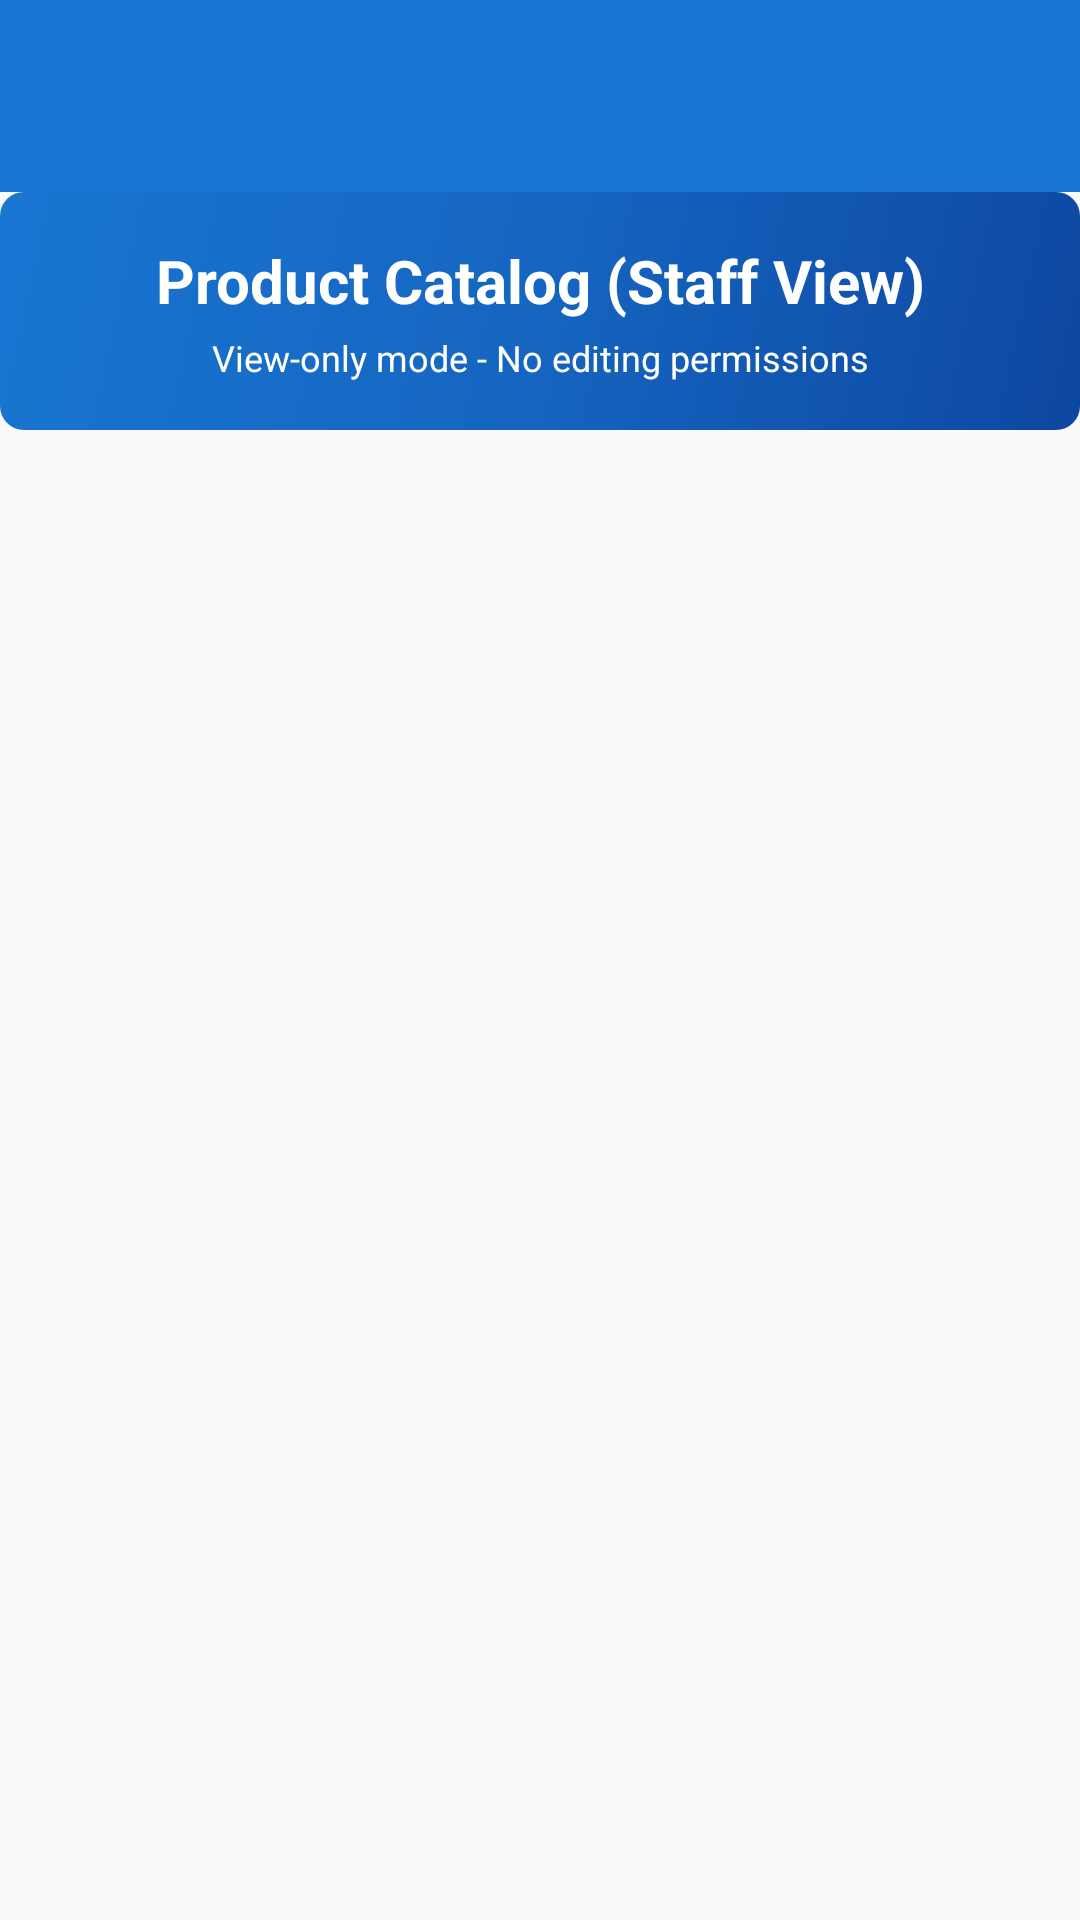

Layout XML and referenced resources for this Android screen:
<!-- AndroidManifest.xml: application theme Theme.PRM392_FinalProject -->
<!-- res/layout/activity_staff_product_list.xml -->
<?xml version="1.0" encoding="utf-8"?>
<LinearLayout xmlns:android="http://schemas.android.com/apk/res/android"
    xmlns:app="http://schemas.android.com/apk/res-auto"
    android:layout_width="match_parent"
    android:layout_height="match_parent"
    android:orientation="vertical"
    android:background="@color/background_light">

    
    <androidx.appcompat.widget.Toolbar
        android:id="@+id/toolbar"
        android:layout_width="match_parent"
        android:layout_height="?attr/actionBarSize"
        android:background="@color/primary"
        android:theme="@style/ThemeOverlay.AppCompat.Dark.ActionBar"
        app:popupTheme="@style/ThemeOverlay.AppCompat.Light" />

    
    <LinearLayout
        android:layout_width="match_parent"
        android:layout_height="wrap_content"
        android:orientation="vertical"
        android:background="@drawable/header_gradient_background"
        android:padding="16dp">

        <TextView
            android:layout_width="match_parent"
            android:layout_height="wrap_content"
            android:text="Product Catalog (Staff View)"
            android:textSize="20sp"
            android:textStyle="bold"
            android:textColor="@color/white"
            android:gravity="center" />

        <TextView
            android:layout_width="match_parent"
            android:layout_height="wrap_content"
            android:layout_marginTop="4dp"
            android:text="View-only mode - No editing permissions"
            android:textSize="12sp"
            android:textColor="@color/white"
            android:gravity="center" />

    </LinearLayout>

    
    <androidx.recyclerview.widget.RecyclerView
        android:id="@+id/rvProducts"
        android:layout_width="match_parent"
        android:layout_height="0dp"
        android:layout_weight="1"
        android:padding="8dp"
        android:clipToPadding="false" />

    
    <LinearLayout
        android:id="@+id/emptyState"
        android:layout_width="match_parent"
        android:layout_height="wrap_content"
        android:orientation="vertical"
        android:gravity="center"
        android:padding="32dp"
        android:visibility="gone">

        <ImageView
            android:layout_width="64dp"
            android:layout_height="64dp"
            android:src="@drawable/ic_empty_products" />

        <TextView
            android:layout_width="wrap_content"
            android:layout_height="wrap_content"
            android:layout_marginTop="16dp"
            android:text="No products found"
            android:textSize="16sp"
            android:textColor="@color/text_secondary" />

        <TextView
            android:layout_width="wrap_content"
            android:layout_height="wrap_content"
            android:layout_marginTop="8dp"
            android:text="Products will appear here when available"
            android:textSize="14sp"
            android:textColor="@color/text_secondary" />

    </LinearLayout>

</LinearLayout>
<!-- resources referenced by this layout -->
<resources>
  <color name="background_light">#FAFAFA</color>
  <color name="primary">#1976D2</color>
  <color name="text_secondary">#757575</color>
  <color name="white">#FFFFFFFF</color>
  <!-- drawable header_gradient_background (drawable) -->
  <?xml version="1.0" encoding="utf-8"?>
  <shape xmlns:android="http://schemas.android.com/apk/res/android">
      <gradient
          android:startColor="#0D47A1"
          android:centerColor="#1565C0"
          android:endColor="#1976D2"
          android:angle="135"
          android:type="linear" />
      <corners android:radius="8dp" />
  </shape>
  <!-- drawable ic_empty_products (drawable) -->
  <vector xmlns:android="http://schemas.android.com/apk/res/android"
      android:width="24dp"
      android:height="24dp"
      android:viewportWidth="24"
      android:viewportHeight="24"
      android:tint="?attr/colorControlNormal">
      <path
          android:fillColor="@android:color/darker_gray"
          android:pathData="M12,2l3.09,6.26L22,9.27l-5,4.87 1.18,6.88L12,17.77l-6.18,3.25L7,14.14 2,9.27l6.91,-1.01L12,2zM12,15.4l3.76,2.27 -1,-4.28 3.32,-2.88 -4.38,-0.38L12,6.1l-1.71,4.04 -4.38,0.38 3.32,2.88 -1,4.28L12,15.4z"/>
  </vector>
  <style name="Theme.PRM392_FinalProject" parent="Theme.Material3.DayNight.NoActionBar">
          
          <item name="colorError">@color/status_inactive</item>
          <item name="colorOnError">@color/white</item>
          <item name="colorErrorContainer">@color/status_background</item>
          <item name="colorOnErrorContainer">@color/status_inactive</item>
  
          <item name="colorSurface">@color/surface</item>
          <item name="colorOnSurface">@color/primary_text</item>
          <item name="colorSurfaceVariant">@color/gray</item>
          <item name="colorOnSurfaceVariant">@color/gray_dark</item>
  
          <item name="android:colorBackground">@color/background_light</item>
          <item name="colorOnBackground">@color/primary_text</item>
  
          
          <item name="actionBarStyle">@style/CustomActionBar</item>
          <item name="android:actionBarStyle">@style/CustomActionBar</item>
      </style>
  <color name="status_inactive">#F44336</color>
  <color name="status_background">#E8F5E8</color>
  <color name="surface">#FFFFFF</color>
  <color name="primary_text">#212121</color>
  <color name="gray">#F5F5F5</color>
  <color name="gray_dark">#757575</color>
  <style name="CustomActionBar" parent="Widget.Material3.ActionBar.Solid">
          <item name="background">@color/primary</item>
          <item name="titleTextStyle">@style/CustomActionBarTitle</item>
          <item name="elevation">4dp</item>
      </style>
  <style name="CustomActionBarTitle" parent="TextAppearance.Material3.ActionBar.Title">
          <item name="android:textColor">@color/white</item>
          <item name="android:textSize">20sp</item>
          <item name="android:textStyle">bold</item>
      </style>
</resources>
